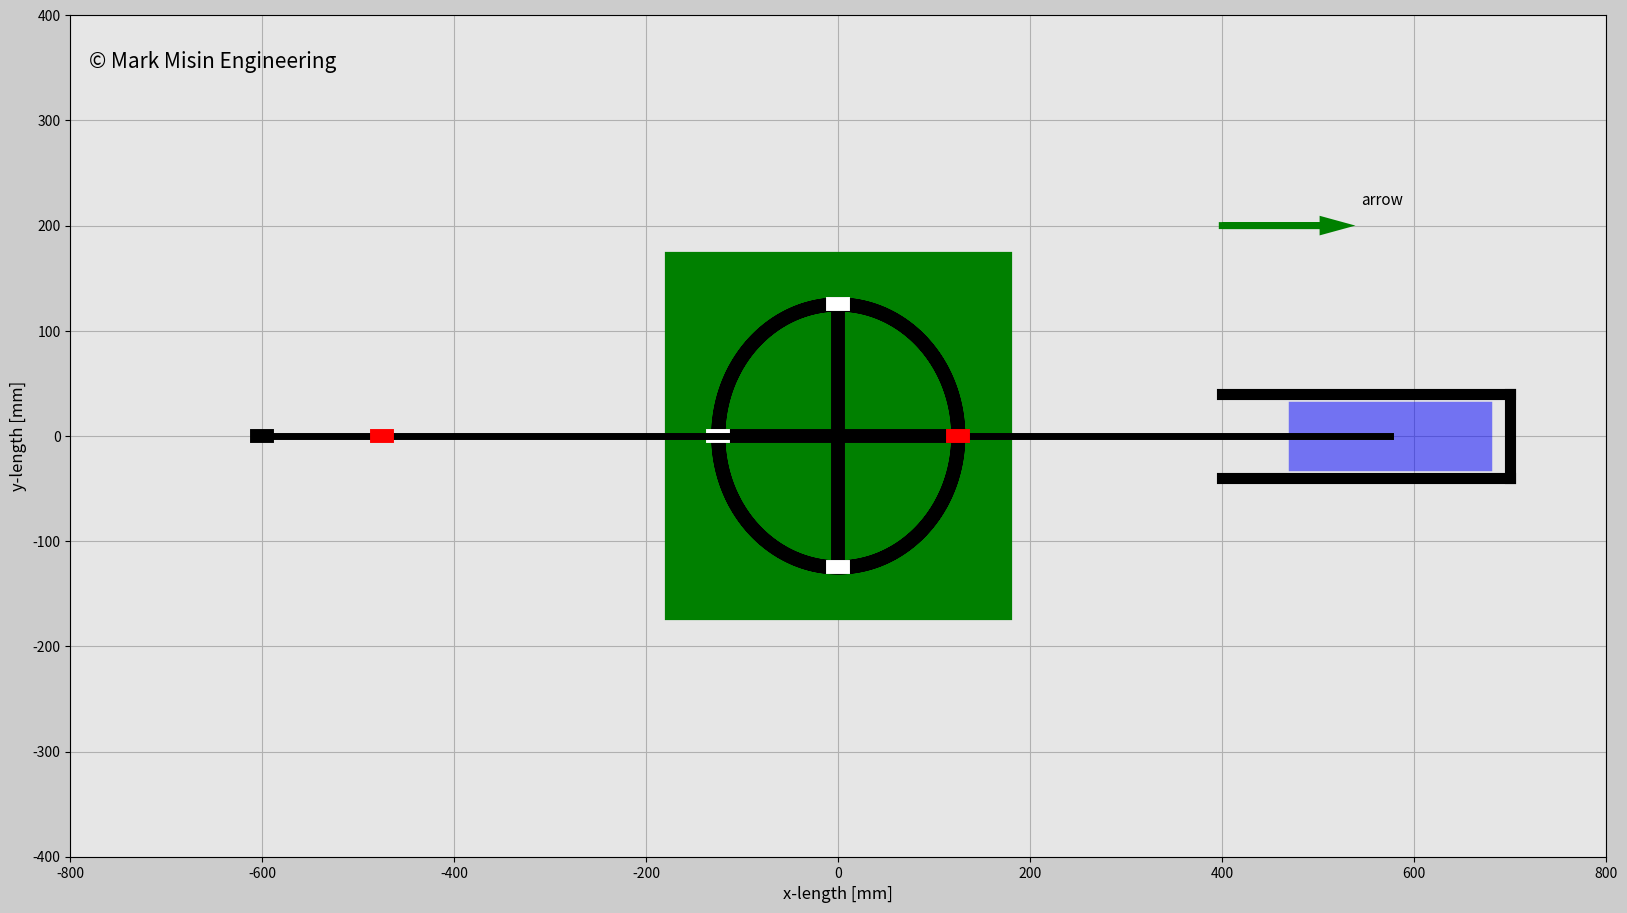

Python code for this plot:
'''
LICENSE AGREEMENT
In relation to this Python file:
1. Copyright of this Python file is owned by the author: Mark Misin
2. This Python code can be freely used and distributed
3. The copyright label in this Python file such as
copyright=ax_main.text(x,y,'© Mark Misin Engineering',size=z)
that indicate that the Copyright is owned by Mark Misin MUST NOT be removed.

WARRANTY DISCLAIMER!
This Python file comes with absolutely NO WARRANTY! 
In no event can the author of this Python file be held responsible
for whatever happens in relation to this Python file.
For example, if there is a bug in the code and because of that a project,
invention, or whatever it is used for fails - the author is NOT RESPONSIBLE!
'''

import matplotlib.pyplot as plt
import matplotlib.gridspec as gridspec
import matplotlib.animation as animation
import numpy as np


# Duration of the animation
t0=0 # [s]
t_end=4 # [s]
dt=0.02 # [s]
dt5=0.001 # For creating a thin circle

# Create array for time
t=np.arange(t0,t_end+dt,dt)
t5=np.arange(t0,t_end+dt5,dt5) # For creating a thin circle

# Create x & y for circular motion
r=125 # [mm]
f=0.5 # [Hz]
alpha=2*np.pi*f*t
x1=r*np.cos(alpha)
y1=r*np.sin(alpha)

x2=r*np.cos(alpha-np.pi/2)
y2=r*np.sin(alpha-np.pi/2)

x3=r*np.cos(alpha-np.pi)
y3=r*np.sin(alpha-np.pi)

x4=r*np.cos(alpha-3*np.pi/2)
y4=r*np.sin(alpha-3*np.pi/2)

alpha5=2*np.pi*f*t5 # For creating a thin circle
x5=r*np.cos(alpha5) # For creating a thin circle
y5=r*np.sin(alpha5) # For creating a thin circle

connector_length=467 # [mm]

frame_amount=len(t)

def update_plot(num):
    global pos,arrow_text
    pos.remove()
    arrow_text.remove()
    pos=ax.arrow(400,200,dx=x1[num],dy=y1[num],length_includes_head=True,head_width=10,head_length=20,color='g',linewidth=5)
    pos.set_zorder(5)
    arrow_text = ax.text(400+x1[num]+20,200+y1[num]+20,'arrow', fontsize=11)
    arrow_text.set_zorder(5)
    point_A_side_1.set_data([[x1[num]-5,x1[num]+5],[y1[num],y1[num]]])
    point_A_side_2.set_data([[x2[num]-5,x2[num]+5],[y2[num],y2[num]]])
    point_A_side_3.set_data([[x3[num]-5,x3[num]+5],[y3[num],y3[num]]])
    point_A_side_4.set_data([[x4[num]-5,x4[num]+5],[y4[num],y4[num]]])
    point_A_side_5.set_data([[x1[num]-600-5,x1[num]-600+5],[y1[num],y1[num]]])
    bridge_sides_13.set_data([[x1[num],x3[num]],[y1[num],y3[num]]])
    bridge_sides_24.set_data([[x2[num],x4[num]],[y2[num],y4[num]]])
    bridge_sides_5.set_data([[x1[num]-600,-600],[y1[num],0]])
    connector_2.set_data([[x1[num]-600,x1[num]],[y1[num],y1[num]]])
    connector.set_data([[x1[num],x1[num]+(connector_length**2-r**2)**0.5],[y1[num],0]])
    point_B.set_data([[x1[num]+(connector_length**2-r**2)**0.5-70,x1[num]+(connector_length**2-r**2)**0.5+70],[0,0]])

    return bridge_sides_13,bridge_sides_24,bridge_sides_5,connector_2,point_A_side_2,point_A_side_3,\
        point_A_side_4,point_A_side_5,connector,point_A_side_1,point_B,pos,arrow_text

# Define figure properties
fig=plt.figure(figsize=(16,9),dpi=80,facecolor=(0.8,0.8,0.8))
gs=gridspec.GridSpec(4,4)
plt.subplots_adjust(left=0.03,bottom=0.035,right=0.99,top=0.97,wspace=0.15,hspace=0.2)
ax=fig.add_subplot(gs[:,0:4],facecolor=(0.9,0.9,0.9))

pos=ax.arrow(400,200,dx=x1[0],dy=y1[0],length_includes_head=True,head_width=10,head_length=10,color='g',linewidth=2)
arrow_text = ax.text(400+x1[0]+20,200+y1[0]+20,'arrow', fontsize=11)

point_A_side_1,=ax.plot([],[],'r',linewidth=10)
point_A_side_1.set_zorder(5)
point_A_side_2,=ax.plot([],[],'w',linewidth=10)
point_A_side_2.set_zorder(4)
point_A_side_3,=ax.plot([],[],'w',linewidth=10)
point_A_side_3.set_zorder(4)
point_A_side_4,=ax.plot([],[],'w',linewidth=10)
point_A_side_4.set_zorder(4)
point_A_side_5,=ax.plot([],[],'r',linewidth=10)
point_A_side_5.set_zorder(5)
point_A_side_6,=ax.plot([-595,-605],[0,0],'k',linewidth=10)
point_A_side_6.set_zorder(3)
bridge_sides_13,=ax.plot([],[],'k',linewidth=10,alpha=1)
bridge_sides_13.set_zorder(3)
bridge_sides_24,=ax.plot([],[],'k',linewidth=10,alpha=1)
bridge_sides_24.set_zorder(3)
bridge_sides_5,=ax.plot([],[],'k',linewidth=5)
bridge_sides_5.set_zorder(3)
connector_2,=ax.plot([],[],'k',linewidth=5)
connector_2.set_zorder(4)
connector,=ax.plot([],[],'k',linewidth=5)
connector.set_zorder(4)
point_B,=ax.plot([],[],'b',linewidth=50,alpha=0.5)
pipe_up=ax.plot([400,700],[40,40],'k',linewidth=8)
pipe_down=ax.plot([400,700],[-40,-40],'k',linewidth=8)
wall_middle=ax.plot([700,700],[-40,40],'k',linewidth=8)
plate_A,=ax.plot([0,0],[-10,10],'g',linewidth=250)
plate_A.set_zorder(2)
circle=ax.plot(x5[:],y5[:],'k',linewidth=10)

copyright=ax.text(-780,350,'© Mark Misin Engineering',size=15)

plt.xlim(-800,800)
plt.ylim(-400,400)
plt.xlabel('x-length [mm]',fontsize=12)
plt.ylabel('y-length [mm]',fontsize=12)
plt.grid()


engine_ani=animation.FuncAnimation(fig,update_plot,
    frames=frame_amount,interval=20,repeat=False,blit=True)
plt.show()

# # Matplotlib 3.3.3 needed or newer - comment out plt.show()
# Writer=animation.writers['ffmpeg']
# writer=Writer(fps=30,metadata={'artist': 'Me'},bitrate=1800)
# engine_ani.save('engine_ani.mp4',writer)










































#
